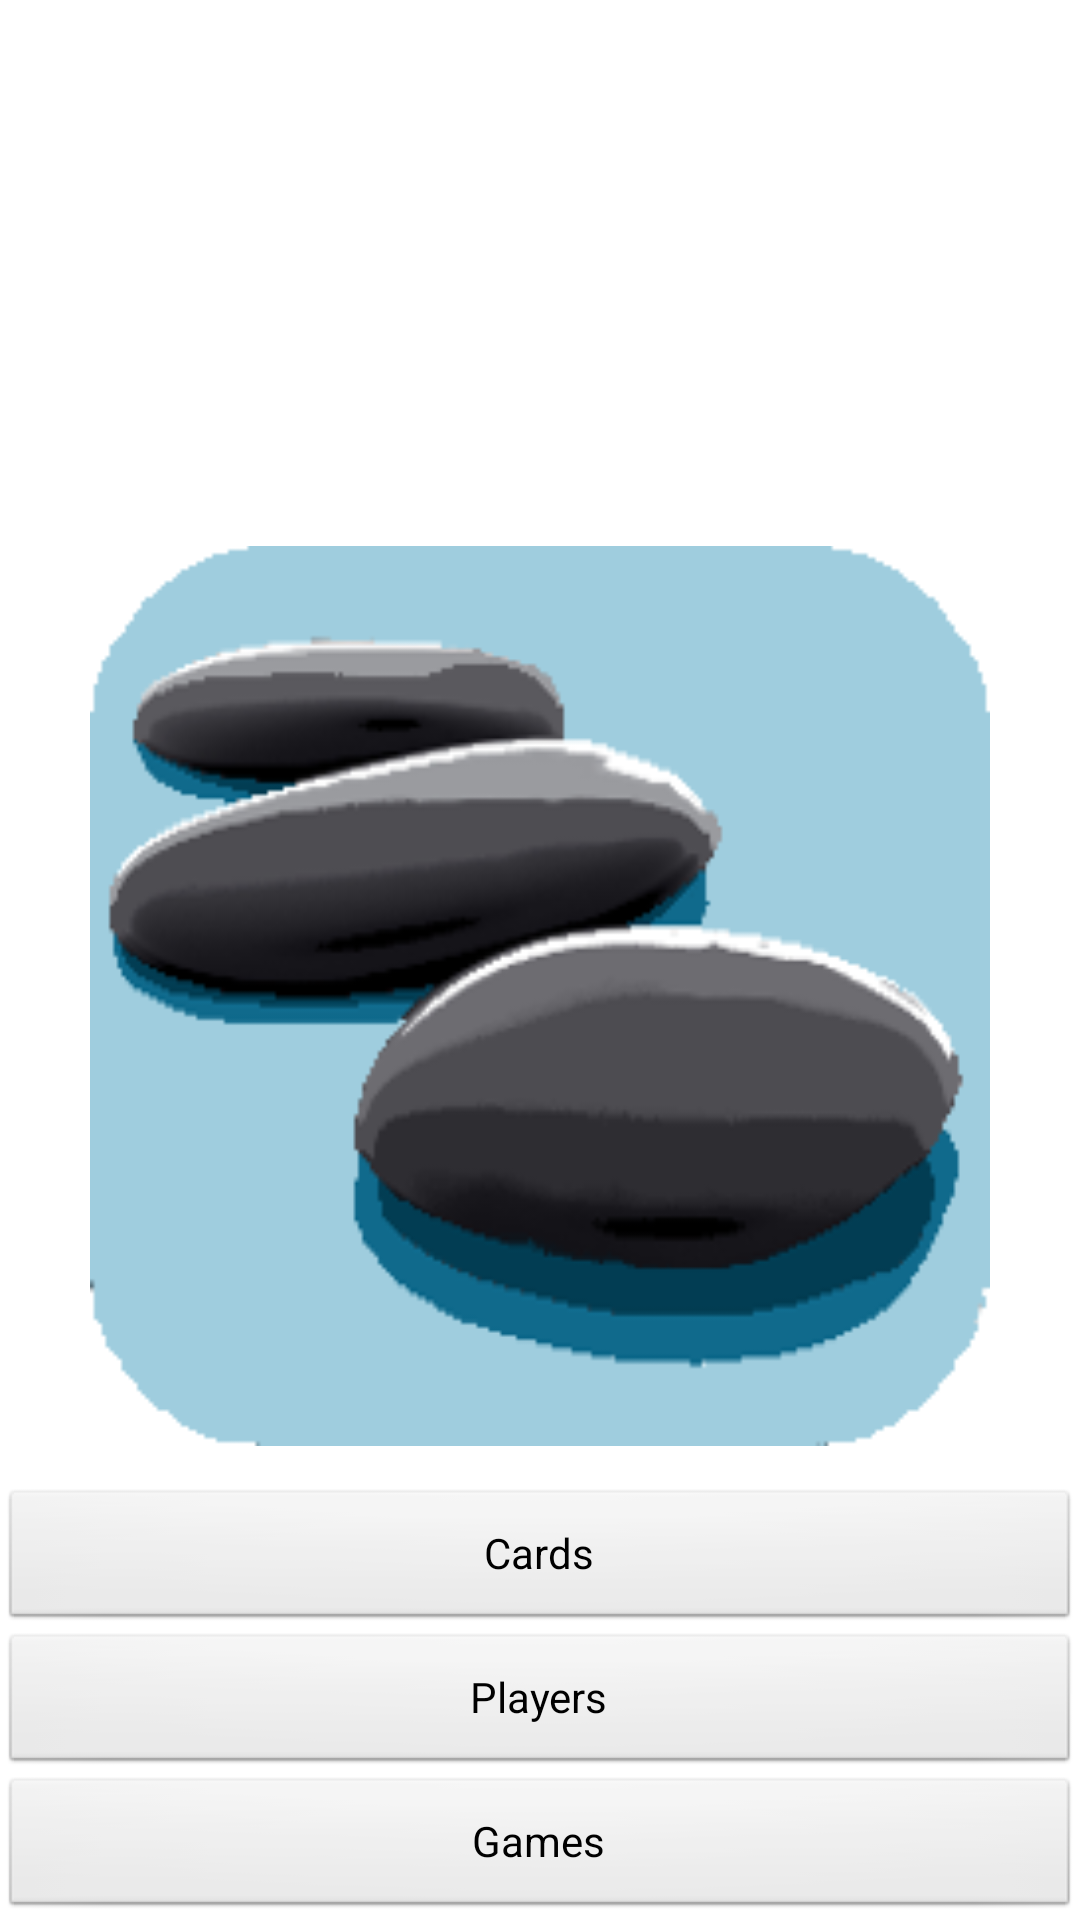

Here is an Android app screen rendered from its layout file. Give the layout XML and the strings, colors and styles it references.
<!-- AndroidManifest.xml: application theme AppTheme -->
<!-- res/layout/activity_main.xml -->
<RelativeLayout xmlns:android="http://schemas.android.com/apk/res/android"
    xmlns:tools="http://schemas.android.com/tools"
    android:layout_width="fill_parent"
    android:layout_height="fill_parent" >

    <Button
        android:id="@+id/game_button"
        android:layout_width="fill_parent"
        android:layout_height="wrap_content"
        android:layout_alignParentBottom="true"
        android:text="@string/games" />

    <Button
        android:id="@+id/players_button"
        android:layout_width="fill_parent"
        android:layout_height="wrap_content"
        android:layout_above="@+id/game_button"
        android:layout_alignParentLeft="true"
        android:text="@string/players" />

    <Button
        android:id="@+id/cards_button"
        android:layout_width="fill_parent"
        android:layout_height="wrap_content"
        android:layout_above="@+id/players_button"
        android:layout_alignParentLeft="true"
        android:text="@string/cards" />

    <ImageView
        android:id="@+id/main_image"
        android:layout_width="fill_parent"
        android:layout_height="300dp"
        android:layout_above="@+id/cards_button"
        android:layout_alignParentLeft="true"
        android:layout_marginBottom="14dp"
        android:contentDescription="@string/stepping_stones"
        android:src="@drawable/stepping_stones" />

</RelativeLayout>
<!-- resources referenced by this layout -->
<resources>
  <!-- drawable stepping_stones: png bitmap (drawable, 21392 bytes) -->
  <string name="cards">Cards</string>
  <string name="games">Games</string>
  <string name="players">Players</string>
  <string name="stepping_stones">stepping stones</string>
  <style name="AppTheme" parent="android:Theme.Light" />
</resources>
